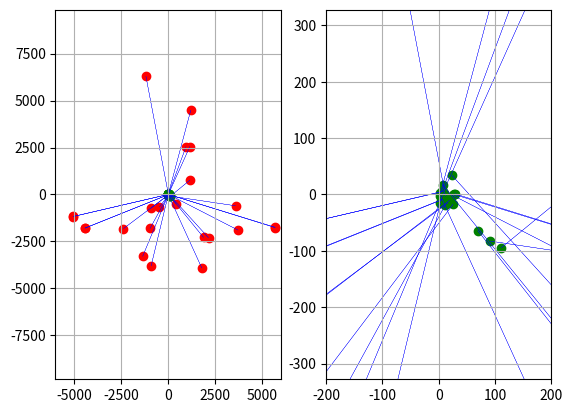

Source code (Python):
import numpy as np
from numpy import random
import matplotlib.pyplot as plt

# Plot text
plotTitle = "Arrow Graph" # Overview Title
plotTitleCU = "Close up of final" # Title for the close up graph
xLabel    = "X Axis"
yLabel    = "Y Axis"
limGr1 = 6000
limGr2 = 200
xLimits1 = (-1*limGr1,limGr1)
yLimits1 = (-1*limGr1,limGr1)
xLimits2 = (-1*limGr2,limGr2)
yLimits2 = (-1*limGr2,limGr2)
# Generate Random data sets for x1,y1 and x2,y2
numSamp = 23

mu_x1, sigma_x1 = -4, 4 # mean and standard deviation
mu_y1, sigma_y1 = 3, 6
mu_x2, sigma_x2 = 0, 1 # mean and standard deviation
mu_y2, sigma_y2 = 0, 1

x1 = [-968.5533352, 5701.833361, 5692.520396, -933.53864556, 1880.269828, 1163.899777, 431.1371727, 3585.78726, -466.0412291, 2148.204663, -2380.245797, 3716.161325, -1360.881347, 1788.870743, -5063.097285, 1202.630305, -5061.175557, 951.4418083, 1153.188174, -910.2192759, -4429.964175, -4428.45755, -1186.674527]
y1 = [-1809.196663, -1749.85123, -1764.486807, -741.91098237, -2287.26652, 769.7979622, -523.4216769, -602.8574785, -665.5951562, -2308.569421, -1815.077626, -1895.880186, -3295.088133, -3914.096933, -1171.225864, 4490.79701, -1177.700875, 2549.92543, 2551.717946, -3801.74264, -1786.844565, -1793.265585, 6295.042542]
x2 = [11.47203181, 26.73382711, 28.50346177, 19.09489844, 6.84324919, 111.1102926, 69.30373325, 91.29210023, 25.39859309, 23.44645231, 16.07662052, 24.97990217, 8.63208513, 3.0126432, 6.66956689, 3.02003773, 5.83890963, 5.71368472, 8.10007059, 3.04806583, 6.41856276, 6.28168004, 11.92973482]
y2 = [-19.05544347, 0.21360917, 1.196682219, -10.45342748, 17.35887856, -94.38419136, -64.06145433, -82.67373532, -17.54393954, 33.92489155, -14.81325948, -1.554247489, 2.50136924, -1.99620199, 5.02607826, 2.35514922, 5.25979461, 5.30840906, 4.906913741, -14.4680754, -8.55658783, -9.09469319, -2.79406982]
# x1 = np.random.normal(mu_x1, sigma_x1, numSamp)
# y1 = np.random.normal(mu_y1, sigma_y1, numSamp)
# x2 = np.random.normal(mu_x2, sigma_x2, numSamp)
# y2 = np.random.normal(mu_y2, sigma_y2, numSamp)

# plotting info
# plt.title(plotTitle)
# plt.xlabel(xLabel)
# plt.ylabel(yLabel)

# Scatter Plot 1
plt.subplot(1, 2, 1)
plt.scatter(x1, y1, color ="red")
plt.scatter(x2, y2, color ="green")

# Draw arrows
for i in range(len(x1)):
    plt.arrow(x1[i], y1[i], (x2[i]-x1[i]), (y2[i]-y1[i]),color = "blue",
    head_width=0.7, lw=0.2, shape="full", length_includes_head=True )

plt.grid()
plt.axis('equal')
plt.xlim(xLimits1)
plt.ylim(yLimits1)


# Scatter Plot 2
plt.subplot(1, 2, 2)
plt.scatter(x1, y1, color ="red")
plt.scatter(x2, y2, color ="green")

# Draw arrows
for i in range(len(x1)):
    plt.arrow(x1[i], y1[i], (x2[i]-x1[i]), (y2[i]-y1[i]),color = "blue",
    head_width=0.7, lw=0.2, shape="full", length_includes_head=True )

plt.grid()
plt.axis('equal')
plt.xlim(xLimits2)
plt.ylim(yLimits2)

# Show Plots
plt.savefig('graph.png')
plt.show()


